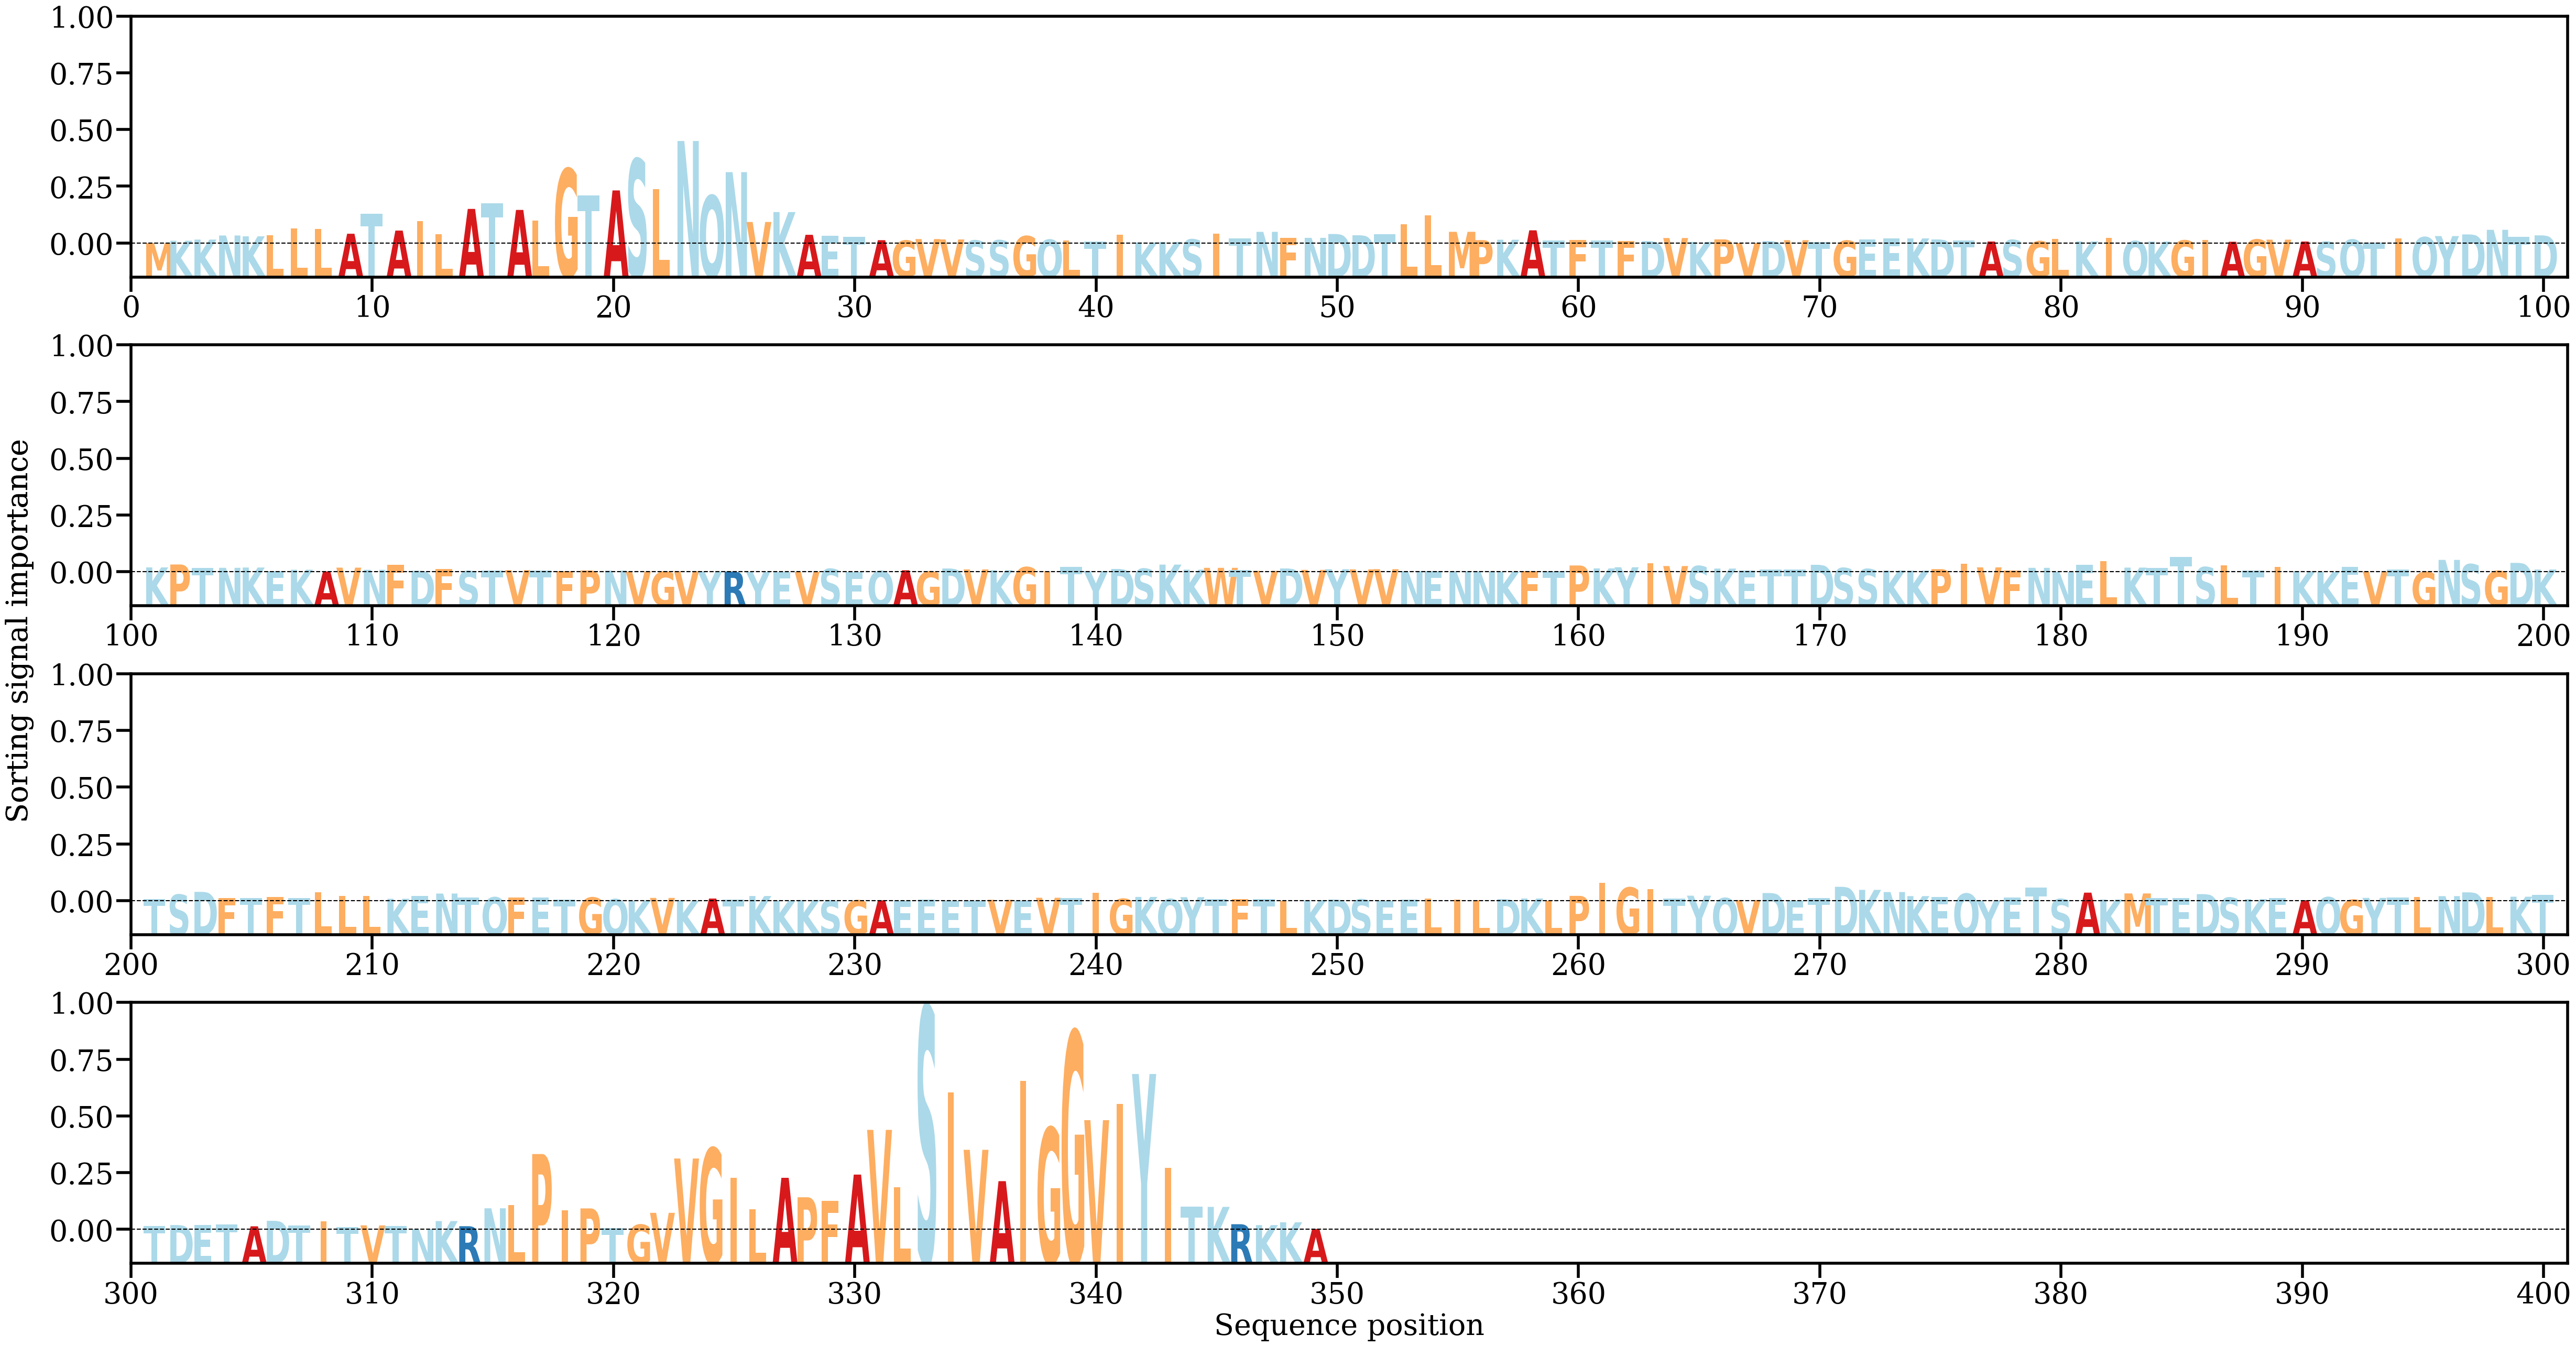

Values plotted in this chart, from the file beside it:
AA, Alpha
M, [0.00012146]
K, [0.00065121]
K, [0.0009226]
N, [0.00188742]
K, [0.0016948]
L, [0.00191965]
L, [0.00349471]
L, [0.00342648]
A, [0.0023042]
T, [0.00697871]
A, [0.00304801]
I, [0.0053318]
L, [0.00218367]
A, [0.00816337]
T, [0.00948596]
A, [0.00792421]
L, [0.00546048]
G, [0.01763541]
T, [0.01139941]
A, [0.01252523]
S, [0.01993648]
L, [0.01283941]
N, [0.02418982]
Q, [0.01132664]
N, [0.01684075]
V, [0.00508062]
K, [0.00741674]
A, [0.00205176]
E, [0.00187797]
T, [0.00163007]
A, [0.00078337]
G, [0.00068581]
V, [0.00104349]
V, [0.00095481]
S, [0.00071099]
S, [0.00076168]
G, [0.00173348]
Q, [0.00089334]
L, [0.00065954]
T, [0.00040317]
I, [0.00205119]
K, [0.00024201]
K, [0.00036764]
S, [0.00096262]
I, [0.00237093]
T, [0.00124672]
N, [0.002752]
F, [0.00135608]
N, [0.00133667]
D, [0.00223662]
D, [0.00194217]
T, [0.00215266]
L, [0.00451469]
L, [0.00663797]
M, [0.00275882]
P, [0.0007995]
K, [0.00088953]
A, [0.00311238]
T, [0.00068694]
F, [0.00085584]
... 289 more rows
